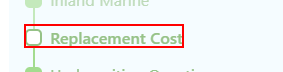
Task: Agency AQ End-To-End Automation is a UiPath-based RPA solution designed to streamline and standardize the full-cycle testing of business processes. The project automates test case execution, data validation, result logging, and reporting across integrated systems, reducing manual effort and ensuring consistent quality assurance. This solution enhances test coverage, improves testing accuracy, and accelerates the overall validation lifecycle within AQ workflows.
Workflow: Data Validation

Step 1 [try]: click on the element 'Replacement Cost' in window 'agenci/iQ' (chrome.exe)

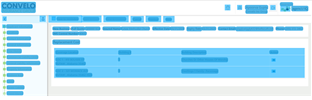
Step 2 [try]: CV Screen Scope Replacement Cost on the html in window 'agenci/iQ' (chrome.exe)

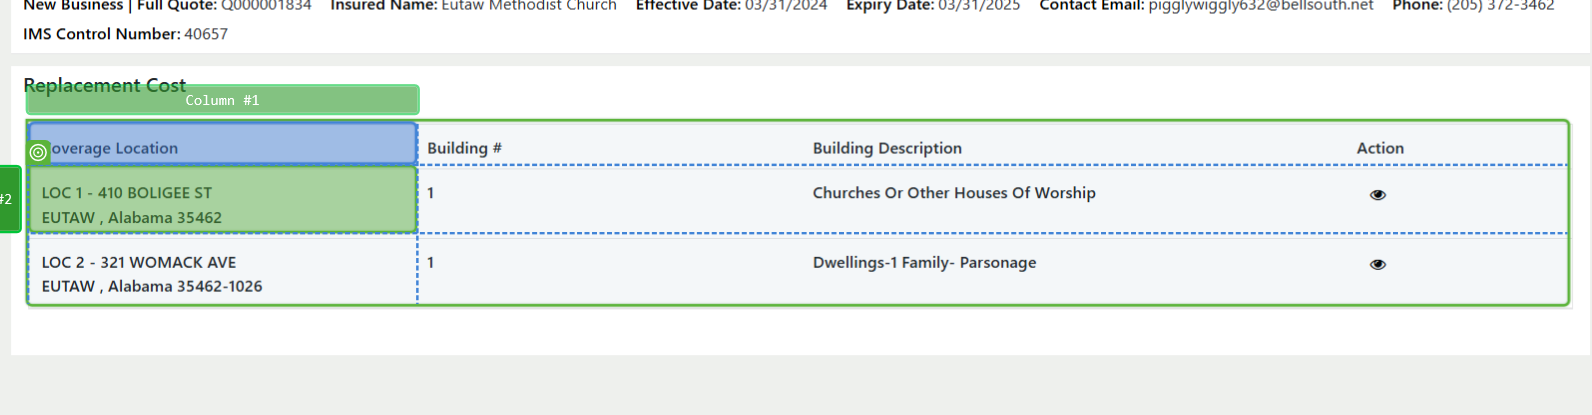
Step 3: get-text

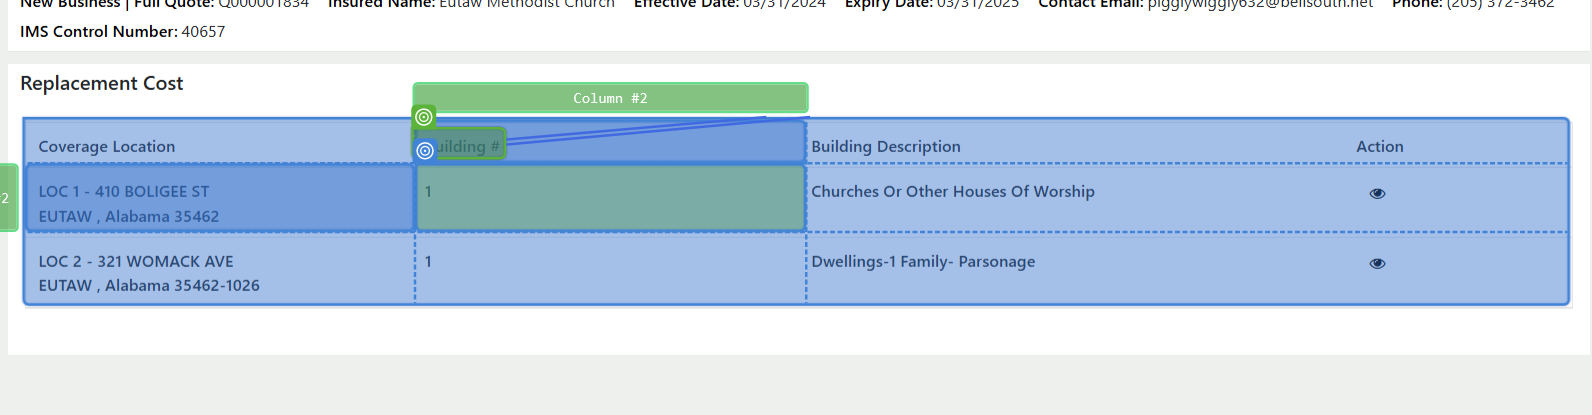
Step 4: get-text

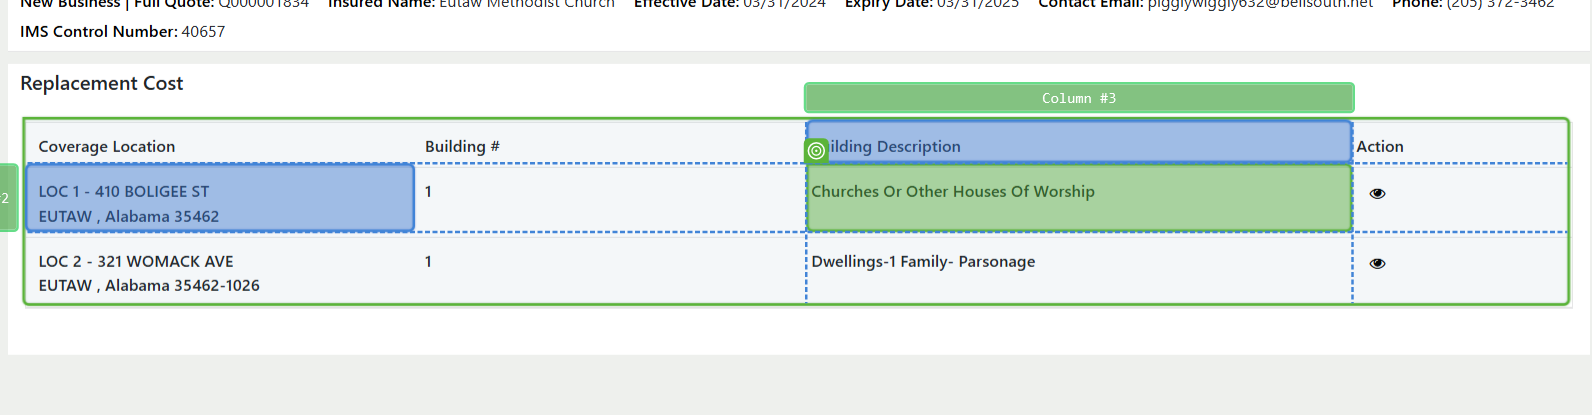
Step 5: get-text

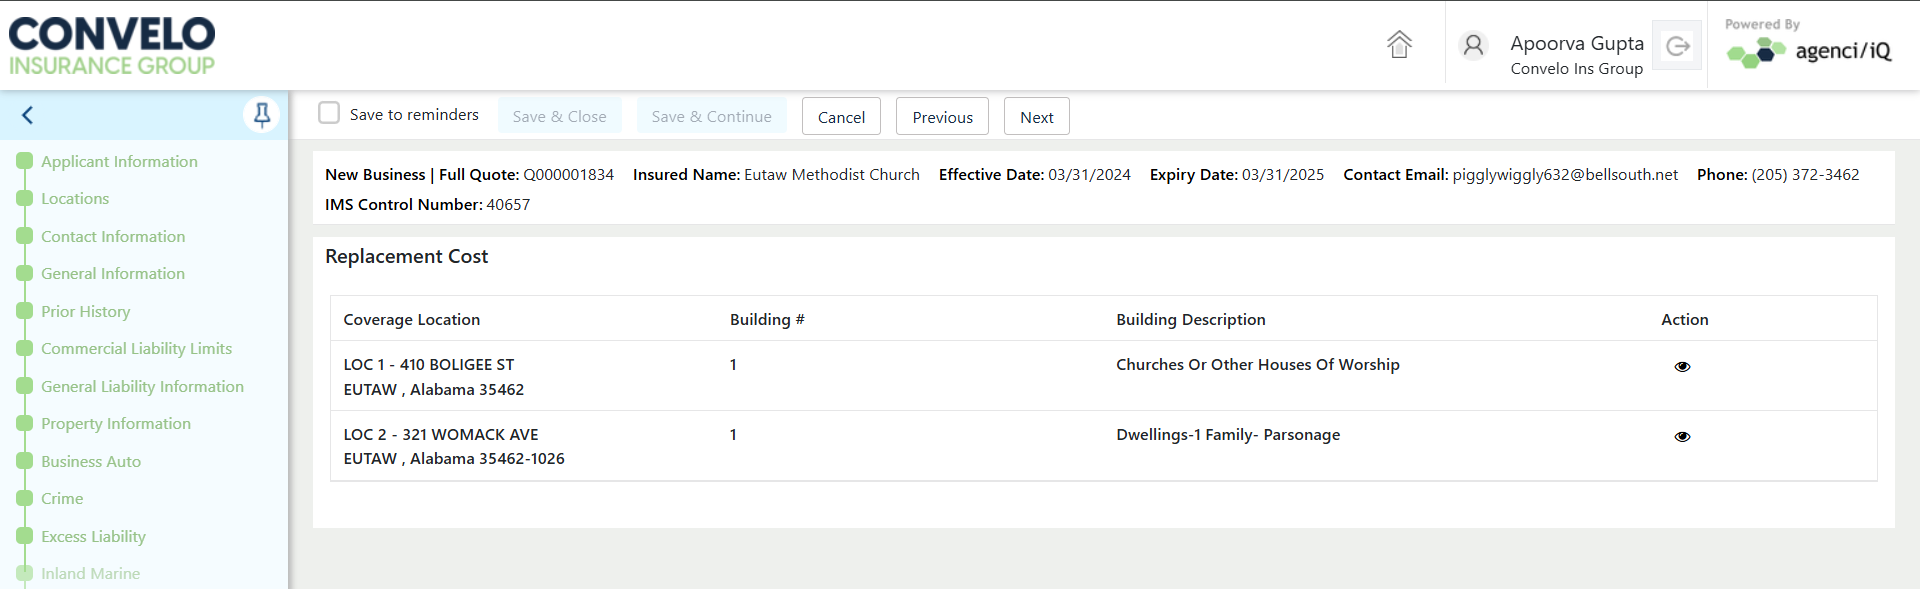
Step 6: Screen CV Get Text - Table Cel (Main)

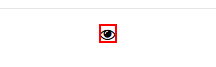
Step 7: click on the text in window 'agenci/iQ' (chrome.exe)

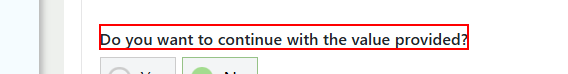
Step 8: find the label 'Do you want to continue with the value provided?' in window 'agenci/iQ' (chrome.exe)

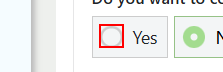
Step 9 [then]: click on the element in window 'agenci/iQ' (chrome.exe)

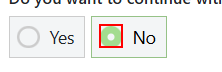
Step 10: click on the element in window 'agenci/iQ' (chrome.exe)

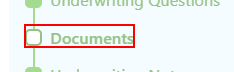
Step 11 [try]: click on the element 'Documents' in window 'agenci/iQ' (chrome.exe)

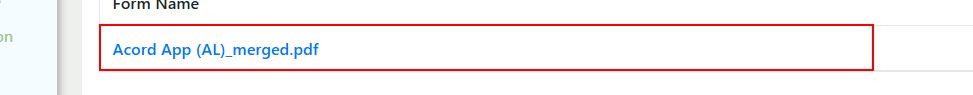
Step 12 [try]: get-text from the element in window 'agenci/iQ' (chrome.exe)

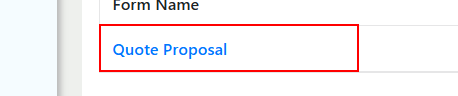
Step 13: get-text from the element 'Quote Proposal' in window 'agenci/iQ' (chrome.exe)

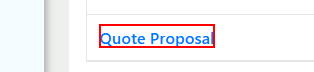
Step 14: click on the link 'Quote Proposal' in window 'agenci/iQ' (chrome.exe)

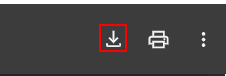
Step 15: click on the push button 'Download' in window 'agenci/iQ*' (chrome.exe)

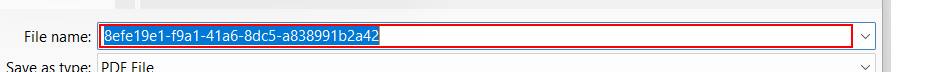
Step 16: type "row["Quote Proposal File Path"].ToString()" into the combo box 'File name:' in window 'Save As' (chrome.exe)

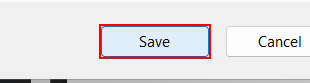
Step 17: click in window 'Save As' (chrome.exe)

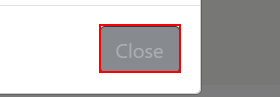
Step 18: click on the button 'Close' in window 'agenci/iQ' (chrome.exe)
